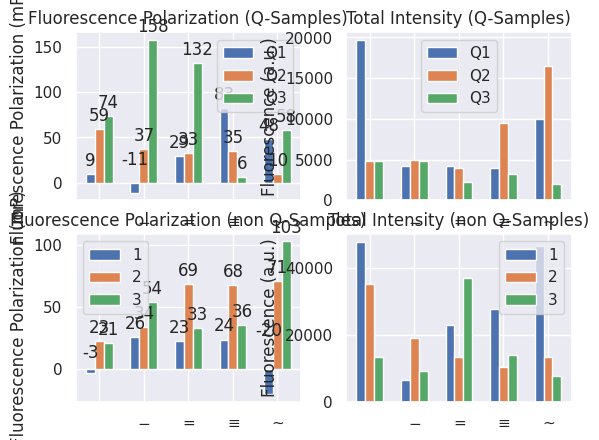

This figure's Python source:
import numpy as np
import seaborn as sns
sns.set()
import matplotlib.pyplot as plt

FP = np.asarray([-3, 23, 21, 9, 59, 74,
                 26, 34, 54, -11, 37, 158,
                 23, 69, 33, 29, 33, 132,
                 24, 68, 36, 83, 35, 6,
                -20, 71, 103, 48, 10, 58]
                ).reshape((5,6))
FP_Q = FP[:,3:]
FP_non_Q = FP[:,:3]

Perp = np.asarray([49004, 35059, 13617, 20291, 4548, 4494,
        13816, 18381, 8567, 5039, 5033, 3881,
        22339, 12204, 36745, 4422, 3797, 1951,
        27254, 9710, 14120, 4145, 8628, 3186,
        49814, 12573, 7164, 8565, 16537, 1880]
                ).reshape((5,6))
Perp_Q = Perp[:,3:]
Perp_non_Q = Perp[:,:3]


Parallel = np.asarray([48681, 36710, 14202, 20662, 5122, 5214,
            14565, 19666, 9539, 4934, 5423, 5340,
            23395, 14018, 39258, 4690, 4058, 2543,
            28605, 11117, 15185, 4896, 9249, 3224,
            47846, 14502, 8818, 9434, 16862, 2112]
                ).reshape((5,6))
Parallel_Q = Parallel[:,3:]
Parallel_non_Q = Parallel[:,:3]


Aniso = np.asarray([-2, 15, 14, 6, 40, 51,
         18, 23, 36, -7, 25, 111,
         16, 47, 22, 20, 22, 92,
         16, 46, 25, 57, 23, 4,
         -13, 49, 71, 33, 7, 40]
                ).reshape((5,6))
Aniso_Q = Aniso[:,3:]
Aniso_non_Q = Aniso[:,:3]


Total_Intensity = np.asarray([47778, 35255, 13259, 19661, 4809, 4868,
             6602, 19070, 9069, 4219, 4951, 4795,
             22824, 13462, 37046, 4229, 3905, 2260,
             27610, 10389, 13933, 3970, 9521, 3197,
             46437, 13496, 7848, 9929, 16445, 2005]
                ).reshape((5,6))

Total_Intensity_Q = Total_Intensity[:,3:]
Total_Intensity_non_Q = Total_Intensity[:,:3]


fig, ((q_fp, q_int), (non_q_fp, non_q_int )) = plt.subplots(2, 2)
labels = [' ', '$-$', '$=$', '$\equiv$', '$\sim$']

width = 0.2  # the width of the bars
x = np.arange(len(labels))

## Q Plots
qbars1 = q_fp.bar(x - width, FP_Q[:, 0], width, label='Q1')
qbars2 = q_fp.bar(x, FP_Q[:, 1], width, label='Q2')
qbars3 = q_fp.bar(x + width, FP_Q[:, 2], width, label='Q3')

q_fp.set_ylabel('Fluorescence Polarization (mP)')
q_fp.set_title('Fluorescence Polarization (Q-Samples)')
q_fp.set_xticks(x)
q_fp.set_xticklabels(labels)
q_fp.legend()


## non-Q Plots
bars1 = non_q_fp.bar(x - width, FP_non_Q[:, 0], width, label='1')
bars2 = non_q_fp.bar(x, FP_non_Q[:, 1], width, label='2')
bars3 = non_q_fp.bar(x + width, FP_non_Q[:, 2], width, label='3')

non_q_fp.set_ylabel('Fluorescence Polarization (mP)')
non_q_fp.set_title('Fluorescence Polarization (non Q-Samples)')
non_q_fp.set_xticks(x)
non_q_fp.set_xticklabels(labels)
non_q_fp.legend()

## Q Plots
qibars1 = q_int.bar(x - width, Total_Intensity_Q[:, 0], width, label='Q1')
qibars2 = q_int.bar(x, Total_Intensity_Q[:, 1], width, label='Q2')
qibars3 = q_int.bar(x + width, Total_Intensity_Q[:, 2], width, label='Q3')

q_int.set_ylabel('Fluorescence (a.u.)')
q_int.set_title('Total Intensity (Q-Samples)')
q_int.set_xticks(x)
q_int.set_xticklabels(labels)
q_int.legend()

## non-Q Plots
ibars1 = non_q_int.bar(x - width, Total_Intensity_non_Q[:, 0], width, label='1')
ibars2 = non_q_int.bar(x, Total_Intensity_non_Q[:, 1], width, label='2')
ibars3 = non_q_int.bar(x + width, Total_Intensity_non_Q[:, 2], width, label='3')

non_q_int.set_ylabel('Fluorescence (a.u.)')
non_q_int.set_title('Total Intensity (non Q-Samples)')
non_q_int.set_xticks(x)
non_q_int.set_xticklabels(labels)
non_q_int.legend()

def autolabel(rects, ax, fmt='{}'):
    """Attach a text label above each bar in *rects*, displaying its height."""
    for rect in rects:
        height = rect.get_height()
        ax.annotate(fmt.format(height),
                    xy=(rect.get_x() + rect.get_width() / 2, abs(height)),
                    xytext=(0, 3),  # 3 points vertical offset
                    textcoords="offset points",
                    ha='center', va='bottom')

autolabel(qbars1, q_fp)
autolabel(qbars2, q_fp)
autolabel(qbars3, q_fp)

autolabel(bars1, non_q_fp)
autolabel(bars2, non_q_fp)
autolabel(bars3, non_q_fp)

# autolabel(ibars1, non_q_int)
# autolabel(ibars2, non_q_int)
# autolabel(ibars3, non_q_int)
#
# autolabel(qibars1, q_int)
# autolabel(qibars2, q_int)
# autolabel(qibars3, q_int)

plt.show()


# Non-Q Plot